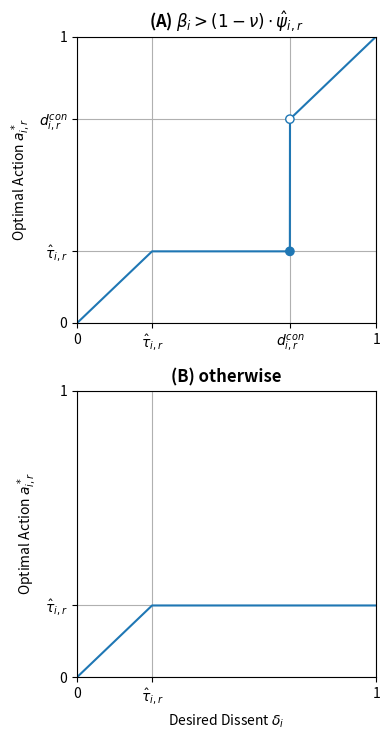

This chart was generated by the following Python code: (Note: this script raises an exception after producing the figure.)
# Project:  CensorshipDissent
# Filename: opt_action.py
# [redacted]

"""
opt_action: Calculates and plots an individual's optimal action and
corresponding utility as a function of their own desired dissent and boldness
and noisy estimates of the authority's tolerance and severity.
"""

import matplotlib.pyplot as plt
import numpy as np
import os.path as osp


def dcon(beta, nu, tau, psi):
    """
    Computes the critical point between (full) self-censorship and defiance
    under constant punishment.

    :param beta: the individual's float boldness (> 0)
    :param nu: the authority's float surveillance (in [0,1])
    :param tau: the authority's float tolerance (in [0,1])
    :param psi: the authority's float punishment severity (> 0)
    :returns: the float critical point for constant punishment
    """
    return (beta * tau + nu * psi) / (beta - (1 - nu) * psi)


def dlin(beta, nu, tau, psi):
    """
    Computes the critical point between self-censorship and defiance as well as
    the level of self-censorship enacted under linear punishment.

    :param beta: the individual's float boldness (> 0)
    :param nu: the authority's float surveillance (in [0,1])
    :param tau: the authority's float tolerance (in [0,1])
    :param psi: the authority's float punishment severity (> 0)
    :returns: the float critical point for linear punishment
    """
    return (tau + (beta - nu * psi) / ((1 - nu) * psi)) / 2 if nu < 1 else 0


def opt_action(delta, beta, nu, pi, tau, psi):
    """
    Computes an individual's optimal action as a function of their parameters,
    the authority's parameters, and their noisy estimates of the authority's
    tolerance and severity.

    :param delta: the individual's float desire to dissent (in [0,1])
    :param beta: the individual's float boldness (> 0)
    :param nu: the authority's float surveillance (in [0,1])
    :param pi: 'constant' or 'linear' punishment
    :param tau: the authority's float tolerance (in [0,1])
    :param psi: the authority's float punishment severity (> 0)
    :returns: the individual's float optimal action (in [0,delta])
    """
    assert pi in ['constant', 'linear'], f'ERROR: Unrecognized punishment function \"{pi}\"'

    if pi == 'constant':
        # Compliant/defiant individuals act = desire; the rest self-censor.
        d = dcon(beta, nu, tau, psi)
        if delta <= tau or (beta > (1 - nu) * psi and delta > d):
            return delta
        else:
            return tau
    elif pi == 'linear':
        # If the authority's surveillance is perfect, we simply compare the
        # individual's boldness to the authority's severity.
        d = dlin(beta, nu, tau, psi)
        if delta <= tau or (nu == 1 and beta >= psi) or (nu < 1 and delta <= d):
            return delta
        elif (nu == 1 and beta < psi) or (nu < 1 and tau >= d):
            return tau
        else:
            return d


def plot_opt_action(ax, beta, nu, pi, tau, psi, color='tab:blue'):
    """
    Plot an individual's optimal action vs. their desired dissent.

    :param ax: a matplotlib.Axes object to plot on
    :param beta: the individual's float boldness (> 0)
    :param nu: the authority's float surveillance (in [0,1])
    :param pi: 'constant' or 'linear' punishment
    :param tau: the authority's float tolerance (in [0,1])
    :param psi: the authority's float punishment severity (> 0)
    :param color: any color recognized by matplotlib
    """
    # Evaluate the individual's optimal action over a range of desires.
    deltas = np.linspace(0, 1, 10000)
    acts = np.array([opt_action(delta, beta, nu, pi, tau, psi) for delta in deltas])
    ax.plot(deltas, acts, c=color)

    # Add visual elements and set axes information depending on the scenario.
    if pi == 'constant':
        if beta <= (1 - nu) * psi:
            ax.set(xticks=[0, tau, 1], yticks=[0, tau, 1],
                   xticklabels=['0', r'$\hat{\tau}_{i,r}$', '1'],
                   yticklabels=['0', r'$\hat{\tau}_{i,r}$', '1'])
        else:
            # Visualize the discontinuity where defiance kicks in.
            d = dcon(beta, nu, tau, psi)
            ax.scatter([d, d], [tau, d], c=[color, 'white'], edgecolor=color,
                       zorder=3)
            ax.set(xticks=[0, tau, d, 1], yticks=[0, tau, d, 1],
                   xticklabels=['0', r'$\hat{\tau}_{i,r}$', r'$d_{i,r}^{con}$', '1'],
                   yticklabels=['0', r'$\hat{\tau}_{i,r}$', r'$d_{i,r}^{con}$', '1'])
    elif pi == 'linear':
        d = dlin(beta, nu, tau, psi)
        if nu < 1 and d > tau:
            ax.set(xticks=[0, tau, d, 1], yticks=[0, tau, d, 1],
                   xticklabels=['0', r'$\hat{\tau}_{i,r}$', r'$d_{i,r}^{lin}$', '1'],
                   yticklabels=['0', r'$\hat{\tau}_{i,r}$', r'$d_{i,r}^{lin}$', '1'])
        else:
            ax.set(xticks=[0, tau, 1], yticks=[0, tau, 1],
                   xticklabels=['0', r'$\hat{\tau}_{i,r}$', '1'],
                   yticklabels=['0', r'$\hat{\tau}_{i,r}$', '1'])

    ax.set(xlim=[0, 1], ylim=[0, 1])
    ax.grid()


if __name__ == "__main__":
    # Combine subplots for constant punishment into one figure and save.
    fig, ax = plt.subplots(2, 1, figsize=(4, 7.5), dpi=300, facecolor='white',
                           tight_layout=True)

    # Plot optimal action and utility when defiance exists.
    plot_opt_action(ax[0], beta=1, nu=0.2, pi='constant', tau=0.25, psi=0.6)
    ax[0].set_title(r'(A) $\beta_i > (1 - \nu) \cdot \hat{\psi}_{i,r}$',
                    weight='bold')
    ax[0].set(ylabel=r'Optimal Action $a_{i,r}^*$')

    # Plot optimal action and utility when defiance does not exist.
    plot_opt_action(ax[1], beta=1, nu=0.2, pi='constant', tau=0.25, psi=2)
    ax[1].set_title(r'(B) otherwise', weight='bold')
    ax[1].set(xlabel=r'Desired Dissent $\delta_i$',
              ylabel=r'Optimal Action $a_{i,r}^*$')

    fig.savefig(osp.join('..', 'figs', 'opt_action_constant.pdf'))

    # Combine subplots for linear pi into one figure and save.
    fig, ax = plt.subplots(1, 3, figsize=(10.75, 4), dpi=300, facecolor='white',
                           tight_layout=True)

    # Plot optimal action and utility when v < 1 and defiance exists.
    plot_opt_action(ax[0], beta=1, nu=0.2, pi='linear', tau=0.25, psi=1)
    ax[0].set_title(r'(A) $\nu < 1$ and $\hat{\tau}_{i,r} < d_{i,r}^{lin}$',
                    weight='bold')
    ax[0].set(xlabel=r'Desired Dissent $\delta_i$',
              ylabel=r'Optimal Action $a_{i,r}^*$')

    # Plot optimal action and utility when v = 1 and beta >= s.
    plot_opt_action(ax[1], beta=1, nu=1, pi='linear', tau=0.25, psi=0.6)
    ax[1].set_title(r'(B) $\nu = 1$ and $\beta_i \geq \hat{\psi}_{i,r}$',
                    weight='bold')
    ax[1].set(xlabel=r'Desired Dissent $\delta_i$')

    # Plot optimal action and utility in the remaining case.
    plot_opt_action(ax[2], beta=1, nu=1, pi='linear', tau=0.25, psi=2)
    ax[2].set_title(r'(C) otherwise', weight='bold')
    ax[2].set(xlabel=r'Desired Dissent $\delta_i$')

    fig.savefig(osp.join('..', 'figs', 'opt_action_linear.pdf'))
